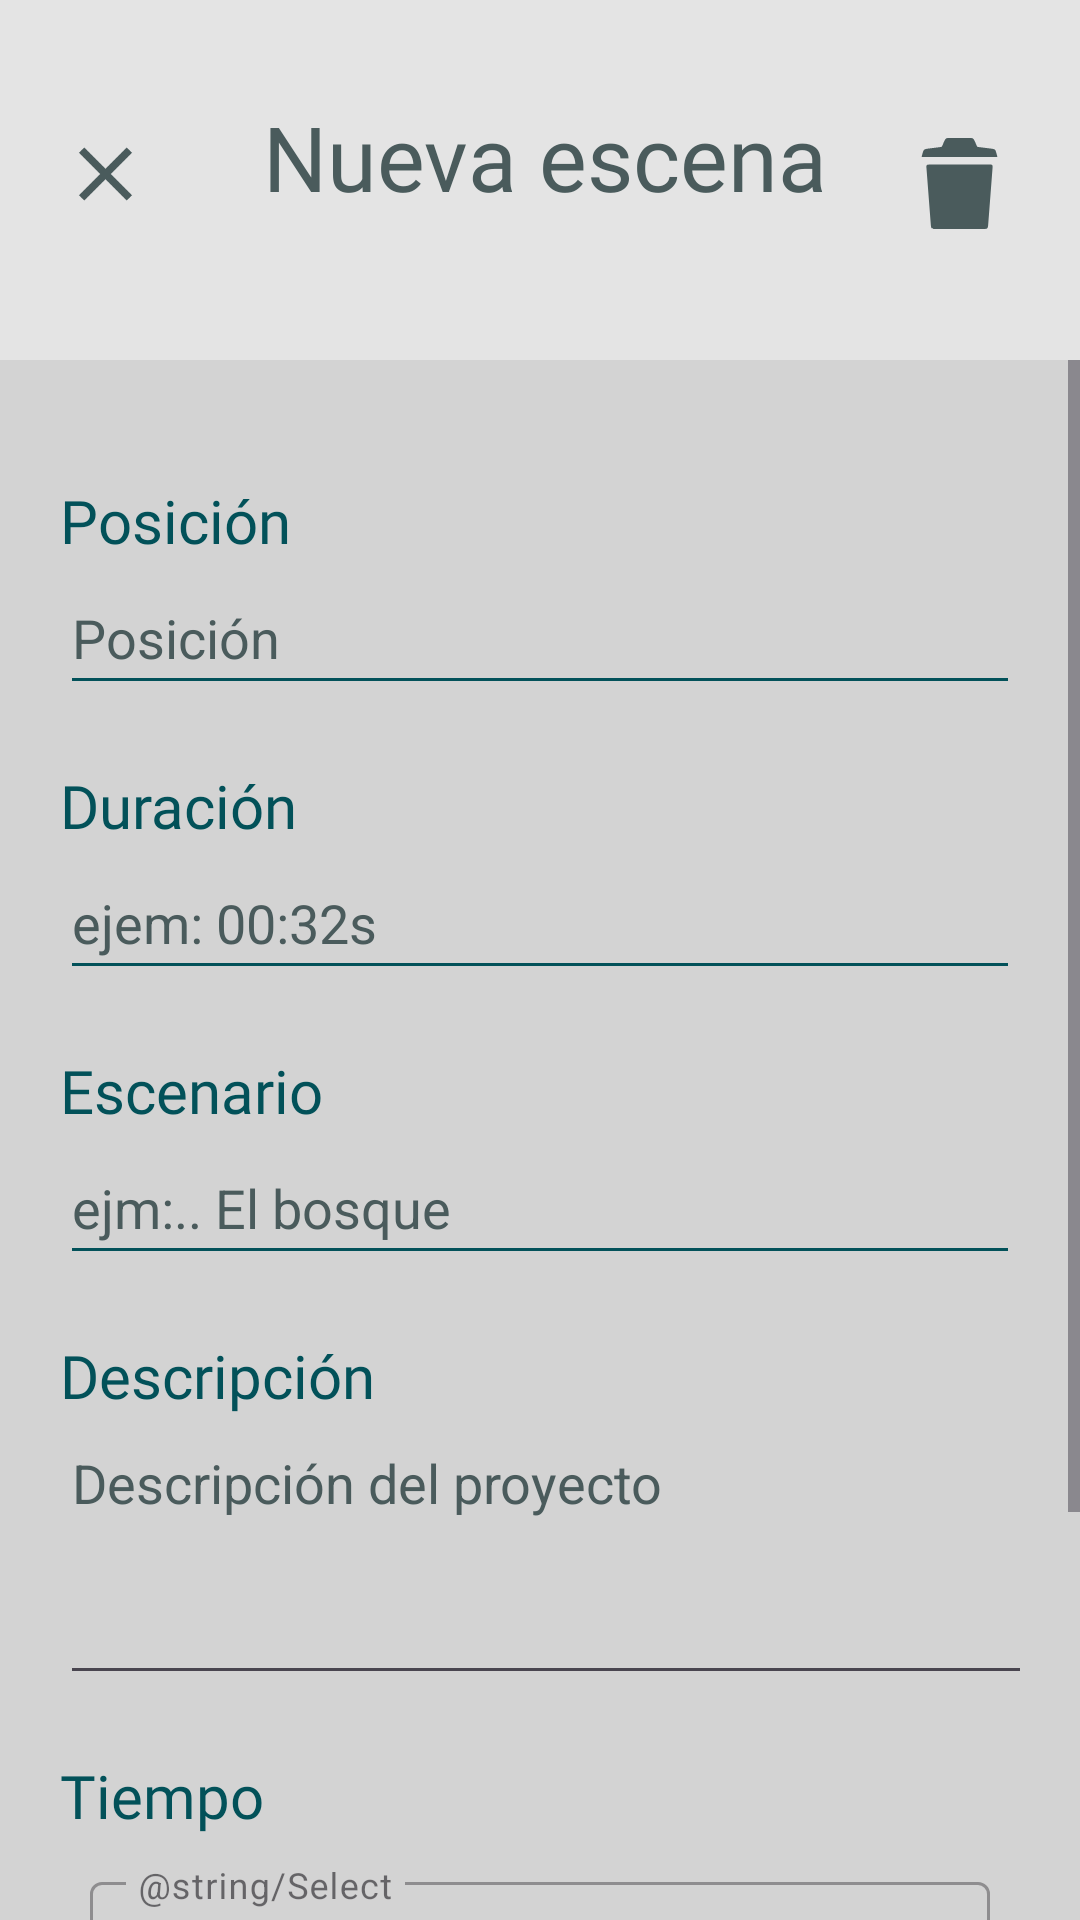

This screen was rendered from an Android layout file. Write that file and the resources it references.
<!-- AndroidManifest.xml: application theme Theme.StoryboardGenerator -->
<!-- res/layout/activity_create_escene_form.xml -->
<?xml version="1.0" encoding="utf-8"?>
<LinearLayout xmlns:android="http://schemas.android.com/apk/res/android"    xmlns:app="http://schemas.android.com/apk/res-auto"
xmlns:tools="http://schemas.android.com/tools"
android:layout_width="match_parent"
android:layout_height="match_parent"
android:orientation="vertical"
android:background="@color/LightBackground"
tools:context=".CreateEsceneForm">


<LinearLayout
    android:layout_width="match_parent"
    android:layout_height="120dp"
    android:background="@color/GraygeLight"
    android:orientation="horizontal"
    android:padding="20dp">

    <ImageButton
        android:id="@+id/ibBackArrow"
        android:layout_width="16dp"
        android:layout_height="56dp"
        android:layout_marginTop="10dp"
        android:layout_weight="1"
        android:background="@color/Transparent"
        android:contentDescription="Parra cerrar el formulario"
        android:paddingRight="20dp"
        android:scaleType="fitCenter"
        app:srcCompat="@drawable/close" />

    <TextView
        android:id="@+id/tvTitleCreateEsceneForm"
        android:layout_width="wrap_content"
        android:layout_height="wrap_content"
        android:layout_marginTop="12dp"
        android:layout_weight="1"
        android:fontFamily="@font/sans_font"
        android:text="@string/tvTitleCreateEsceneForm"
        android:textAlignment="center"
        android:textColor="@color/GrayBackground"
        android:textSize="30dp"
        android:layout_marginRight="7dp"/>

    <ImageButton
        android:id="@+id/ibDeleteScene"
        android:layout_width="6dp"
        android:layout_height="52dp"
        android:layout_weight="1"
        android:background="@color/Transparent"
        android:contentDescription="Eliminar escena"
        android:scaleType="fitCenter"
        android:layout_marginTop="15dp"
        app:srcCompat="@drawable/trash" />




</LinearLayout>

<ScrollView
    android:layout_width="match_parent"
    android:layout_height="match_parent" >

    <LinearLayout
        android:layout_width="match_parent"
        android:layout_height="wrap_content"
        android:orientation="vertical"
        android:padding="20dp"
        android:textColorHint="@color/GrayBackground">


        <TextView
            android:id="@+id/tvPositionSceneForm"
            android:layout_width="match_parent"
            android:layout_height="wrap_content"
            android:layout_marginTop="20dp"
            android:fontFamily="@font/sans_font"
            android:text="@string/tvPositionEsceneForm"
            android:textColor="@color/BlackTurquesa"
            android:textSize="20dp" />


        <EditText
            android:id="@+id/etPositionSceneForm"
            android:layout_width="match_parent"
            android:layout_height="wrap_content"
            android:backgroundTint="@color/BlackTurquesa"
            android:hint="@string/etPositionEsceneForm"
            android:ems="10"
            android:inputType="text"
            android:minHeight="48dp"
            android:textSize="18dp"
            android:textColorHint="@color/GrayBackground"/>

        <TextView
            android:id="@+id/tvDurationSceneForm"
            android:layout_width="wrap_content"
            android:layout_height="wrap_content"
            android:layout_marginTop="20dp"
            android:fontFamily="@font/sans_font"
            android:text="@string/tvDurationEsceneForm"
            android:textColor="@color/BlackTurquesa"
            android:textSize="20dp" />

        <EditText
            android:id="@+id/etDurationSceneForm"
            android:layout_width="match_parent"
            android:layout_height="wrap_content"
            android:backgroundTint="@color/BlackTurquesa"
            android:ems="10"
            android:inputType="text"
            android:hint="@string/etDurationEsceneForm"
            android:minHeight="48dp"
            android:textColorHint="@color/GrayBackground"/>

        <TextView
            android:id="@+id/tvScenerySceneForm"
            android:layout_width="wrap_content"
            android:layout_height="wrap_content"
            android:layout_marginTop="20dp"
            android:fontFamily="@font/sans_font"
            android:text="@string/tvEscenaryEsceneForm"
            android:textColor="@color/BlackTurquesa"
            android:textSize="20dp" />

        <EditText
            android:id="@+id/etScenerySceneForm"
            android:layout_width="match_parent"
            android:layout_height="wrap_content"
            android:backgroundTint="@color/BlackTurquesa"
            android:ems="10"
            android:inputType="text"
            android:hint="@string/etEscenaryEsceneForm"
            android:minHeight="48dp"
            android:textColorHint="@color/GrayBackground"/>

        <TextView
            android:id="@+id/tvDescriptionSceneForm"
            android:layout_width="wrap_content"
            android:layout_height="wrap_content"
            android:layout_marginTop="20dp"
            android:fontFamily="@font/sans_font"
            android:text="@string/tvDescriptionProject"
            android:textColor="@color/BlackTurquesa"
            android:textSize="20dp" />

        <EditText
            android:id="@+id/etDescriptionSceneForm"
            android:layout_width="361dp"
            android:layout_height="93dp"
            android:gravity="top|left"
            android:hint="@string/etDescriptionProject"
            android:inputType="textMultiLine"
            android:lines="5"
            android:scrollHorizontally="false"
            android:textColorHint="@color/GrayBackground"/>

        <TextView
            android:id="@+id/tvTimeSceneForm"
            android:layout_width="wrap_content"
            android:layout_height="wrap_content"
            android:layout_marginTop="20dp"
            android:fontFamily="@font/sans_font"
            android:text="@string/tvTimeEsceneForm"
            android:textColor="@color/BlackTurquesa"
            android:textSize="20dp" />

        <com.google.android.material.textfield.TextInputLayout
            android:layout_width="match_parent"
            android:layout_height="wrap_content"
            android:layout_margin="10dp"
            android:hint="@string/Select"
            style="@style/Widget.MaterialComponents.TextInputLayout.OutlinedBox.ExposedDropdownMenu">

            <AutoCompleteTextView
                android:id="@+id/autoCompleteTime"
                android:layout_width="match_parent"
                android:layout_height="69dp"
                android:inputType="none"
                android:text="@string/Select"
                android:contentDescription="@string/Void"/>

        </com.google.android.material.textfield.TextInputLayout>



        <Button
            android:id="@+id/btnConfirmarScene"
            android:layout_width="207dp"
            android:layout_height="wrap_content"
            android:layout_gravity="center"
            android:layout_marginTop="40dp"
            android:layout_marginBottom="10dp"
            android:backgroundTint="@color/BlackTurquesa"
            android:padding="10dp"
            android:text="@string/btnConfirmar"
            android:textColor="@color/white"
            android:textSize="20dp" />


    </LinearLayout>
</ScrollView>

</LinearLayout>
<!-- resources referenced by this layout -->
<resources>
  <color name="BlackTurquesa">#025159</color>
  <color name="GrayBackground">#4A5B5C</color>
  <color name="GraygeLight">#E4E4E4</color>
  <color name="LightBackground">#D3D3D3</color>
  <color name="Transparent">#00CAD7D8</color>
  <color name="white">#FFFFFFFF</color>
  <!-- drawable close (drawable) -->
  <vector android:height="24dp" android:tint="@color/GrayBackground"
      android:viewportHeight="24" android:viewportWidth="24"
      android:width="24dp" xmlns:android="http://schemas.android.com/apk/res/android">
      <path android:fillColor="@color/GrayBackground" android:pathData="M19,6.41L17.59,5 12,10.59 6.41,5 5,6.41 10.59,12 5,17.59 6.41,19 12,13.41 17.59,19 19,17.59 13.41,12z"/>
  </vector>
  <!-- drawable trash (drawable) -->
  <vector xmlns:android="http://schemas.android.com/apk/res/android"
      android:width="512dp"
      android:height="512dp"
      android:viewportWidth="512"
      android:viewportHeight="512">
    <path
        android:fillColor="@color/GrayBackground"
        android:pathData="M413.7,133.4c-2.4,-9 -4,-14 -4,-14c-2.6,-9.3 -9.2,-9.3 -19,-10.9l-53.1,-6.7c-6.6,-1.1 -6.6,-1.1 -9.2,-6.8c-8.7,-19.6 -11.4,-31 -20.9,-31h-103c-9.5,0 -12.1,11.4 -20.8,31.1c-2.6,5.6 -2.6,5.6 -9.2,6.8l-53.2,6.7c-9.7,1.6 -16.7,2.5 -19.3,11.8c0,0 -1.2,4.1 -3.7,13c-3.2,11.9 -4.5,10.6 6.5,10.6h302.4C418.2,144.1 417,145.3 413.7,133.4z"/>
    <path
        android:fillColor="@color/GrayBackground"
        android:pathData="M379.4,176H132.6c-16.6,0 -17.4,2.2 -16.4,14.7l18.7,242.6c1.6,12.3 2.8,14.8 17.5,14.8h207.2c14.7,0 15.9,-2.5 17.5,-14.8l18.7,-242.6C396.8,178.1 396,176 379.4,176z"/>
  </vector>
  <string name="btnConfirmar">Confirmar</string>
  <string name="etDescriptionProject">Descripción del proyecto</string>
  <string name="etDurationEsceneForm">ejem: 00:32s</string>
  <string name="etEscenaryEsceneForm">ejm:.. El bosque</string>
  <string name="etPositionEsceneForm">Posición</string>
  <string name="tvDescriptionProject">Descripción</string>
  <string name="tvDurationEsceneForm">Duración</string>
  <string name="tvEscenaryEsceneForm">Escenario</string>
  <string name="tvPositionEsceneForm">Posición</string>
  <string name="tvTimeEsceneForm">Tiempo</string>
  <string name="tvTitleCreateEsceneForm">Nueva escena</string>
  <style name="Theme.StoryboardGenerator" parent="Base.Theme.StoryboardGenerator" />
  <style name="Base.Theme.StoryboardGenerator" parent="Theme.Material3.DayNight.NoActionBar">
          
          <item name="colorPrimary">@color/my_dark_primary</item>
      </style>
  <color name="my_dark_primary">#FF3C54CF</color>
</resources>
